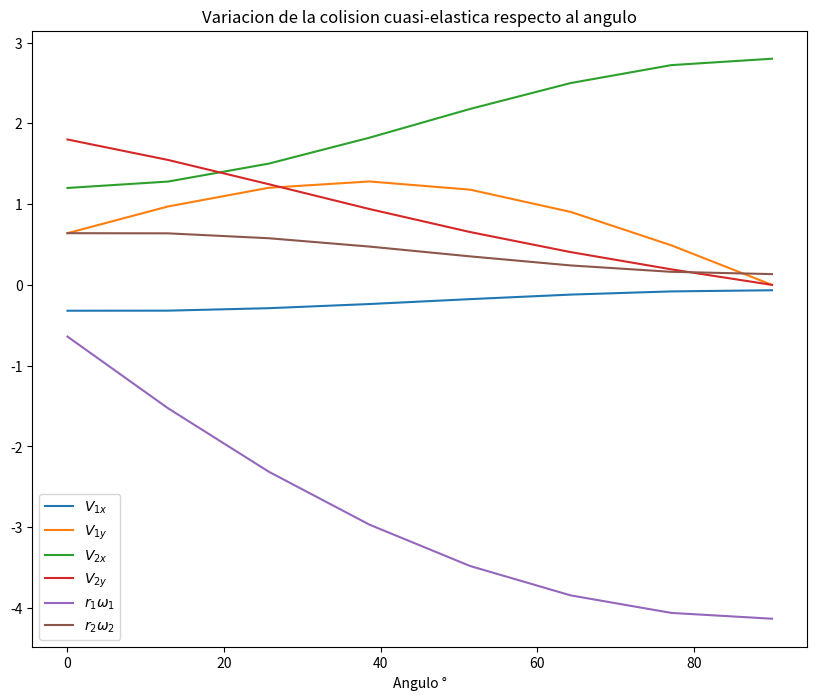

Write Python code to recreate this figure.
import numpy as np
import matplotlib.pyplot as plt



def solucion(grados):
	M=1.5
	r1=0.001 
	r2=0.002 
	e=0.8
	k=0.5
	u1=2.0
	theta=np.radians(grados)
	A=np.sin(theta)
	B=np.cos(theta)
	eq10=[A,B,-A,-B,1,1]
	eq20=[0,M,0,1,0,0]
	eq30=[M,0,1,0,0,0]
	eq40=[-B,A,B,-A,0,0]
	eq50=[A,B,0,0,-k,0]
	eq60=[0,0,A,B,0,k]

	P_t=np.array([eq10,eq20,eq30,eq40,eq50,eq60])
	y=np.array([0,0,M*u1,e*u1*B,u1*A,0])
	P=np.transpose(P_t)
	a=np.matmul(P_t,P)
	b=np.matmul(P_t,y)
	V=np.matmul(np.linalg.inv(a),b)
	
	return V

v=[]
theta=np.linspace(0.0,90,8)
for i in range(len(theta)):
	v.append(solucion(theta[i]))

sol=np.array(v[:][:])
a=np.transpose(sol)

plt.figure(figsize=(10,8))
plt.title("Variacion de la colision cuasi-elastica respecto al angulo")
plt.plot(theta,a[0][:],label=r'$V_{1x}$')
plt.plot(theta,a[1][:],label=r'$V_{1y}$')
plt.plot(theta,a[2][:],label=r'$V_{2x}$')
plt.plot(theta,a[3][:],label=r'$V_{2y}$')
plt.plot(theta,a[4][:],label=r'$r_1\omega_1$')
plt.plot(theta,a[5][:],label=r'$r_2\omega_2$')
plt.xlabel("Angulo °")
plt.legend()
plt.show()


